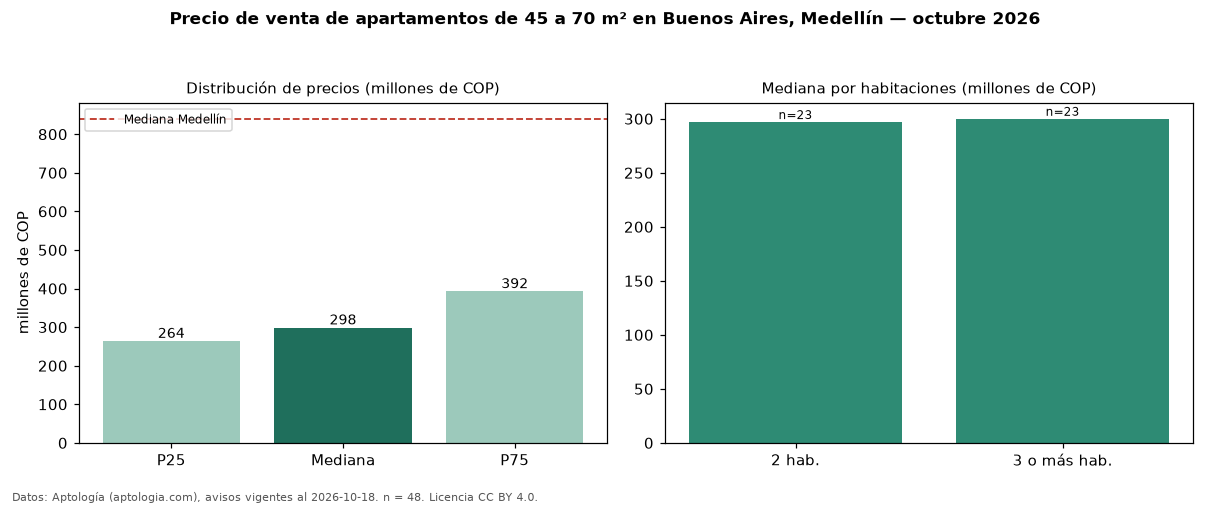

Values plotted in this chart, from the file beside it:
seccion, metrica, valor, moneda, n
filtro, area2, de 45 a 70 m², , 48
precio, p25, 263750000, COP, 48
precio, mediana, 298500000, COP, 48
precio, p75, 392500000, COP, 48
precio, minimo, 175000000, COP, 48
precio, maximo, 640000000, COP, 48
m2, mediana_precio_m2, 5366667, COP, 48
m2, area_mediana_m2, 57.5, m2, 48
admin, mediana_admin_mes, 177400, COP, 27
banos, mediana_banos, 2.0, , 
parqueadero, pct_con_parqueadero, 28.6, %, 42
estrato, estrato_mas_frecuente, 3, , 46
habitaciones, 2, 297000000, COP, 23
habitaciones, 3+, 300000000, COP, 23
ciudad, mediana_ciudad_referencia, 840000000, COP, 
ciudad, mediana_m2_ciudad, 7500000, COP, 
fuente, fecha_datos, 2026-10-18, , 
fuente, atribucion, https://www.aptologia.com/venta/medellin…, , 
fuente, licencia, CC BY 4.0, , 
